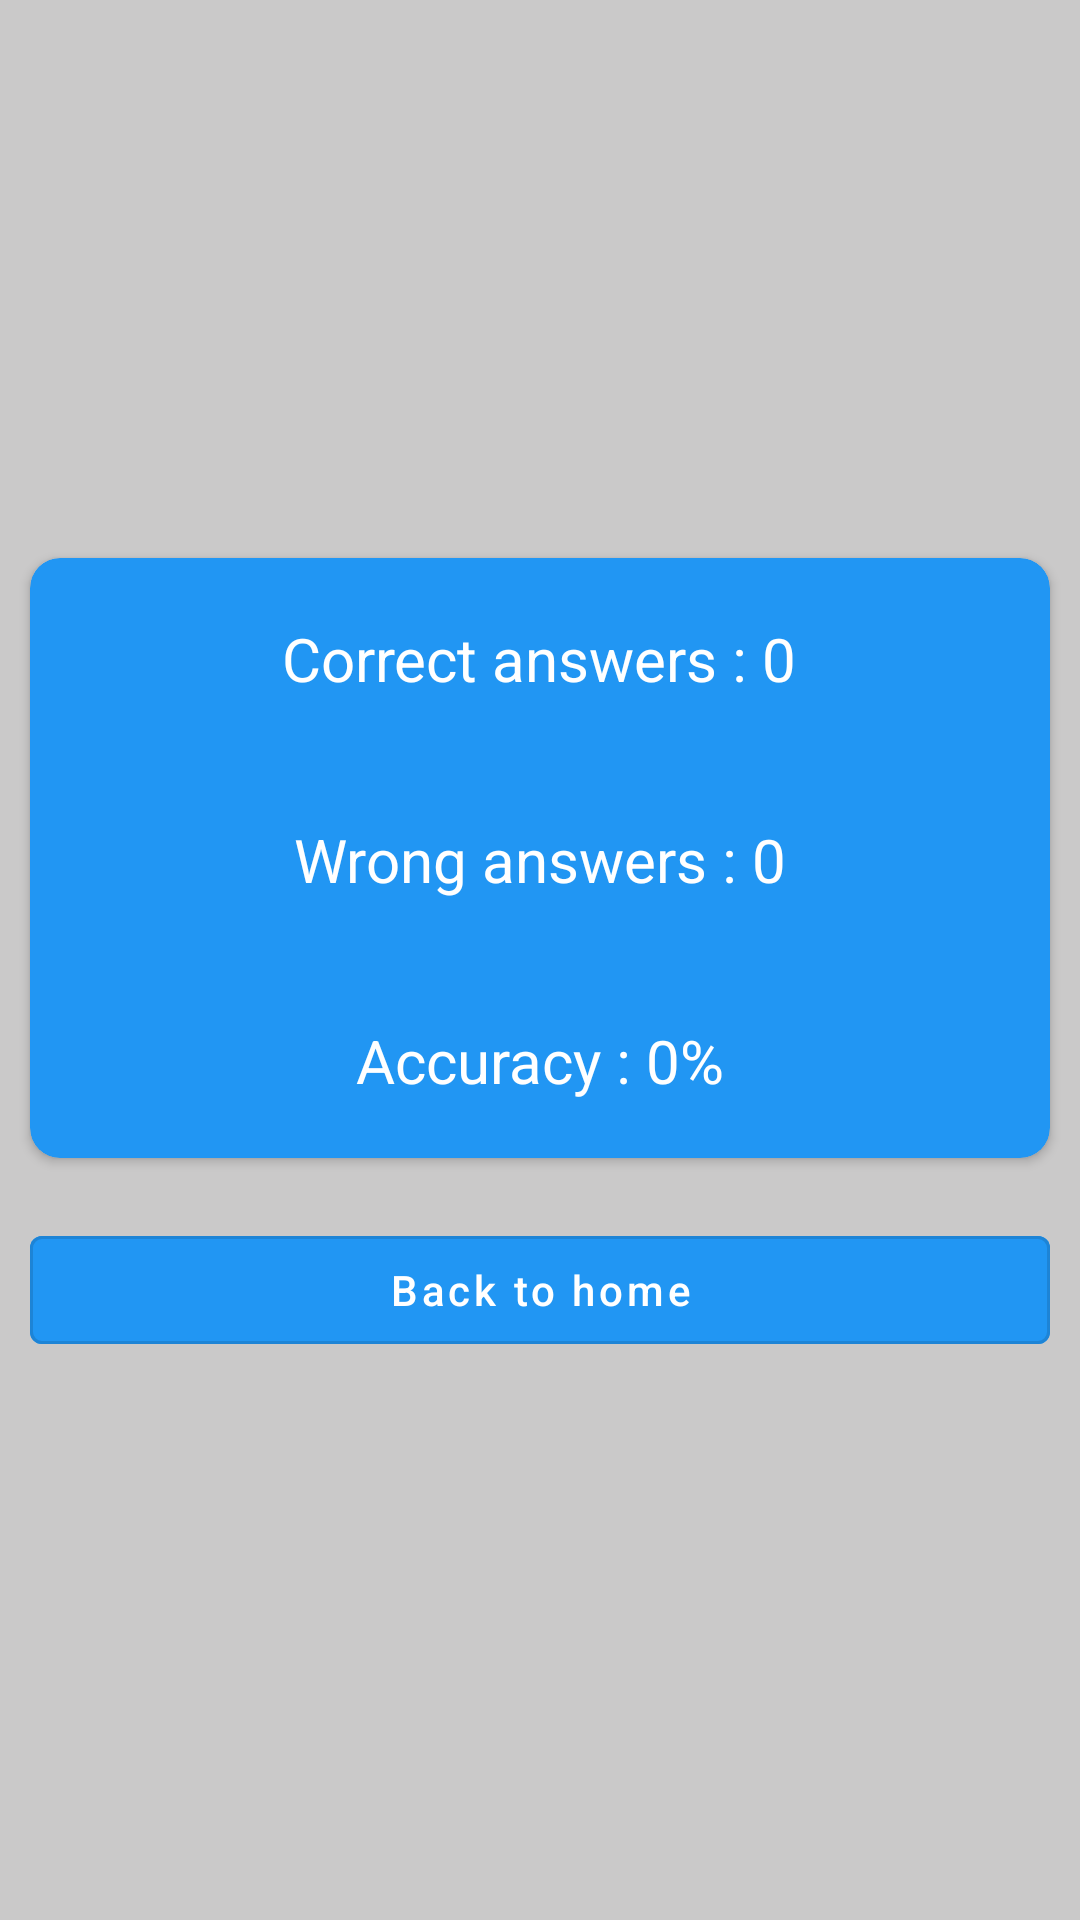

Android layout source for this screen:
<!-- AndroidManifest.xml: application theme Theme.OnlineTestV3 -->
<!-- res/layout/activity_score_card.xml -->
<?xml version="1.0" encoding="utf-8"?>
<LinearLayout
    xmlns:android="http://schemas.android.com/apk/res/android"
    xmlns:app="http://schemas.android.com/apk/res-auto"
    xmlns:tools="http://schemas.android.com/tools"
    android:layout_width="match_parent"
    android:layout_height="match_parent"
    android:gravity="center"
    android:orientation="vertical"
    android:background="#CAC9C9"

    tools:context=".ScoreCardActivity">

    <androidx.cardview.widget.CardView
        android:layout_width="match_parent"
        android:layout_height="200dp"
        android:layout_margin="10dp"
        app:cardCornerRadius="10dp"
        android:backgroundTint="@color/background">
        <LinearLayout
            android:layout_width="match_parent"
            android:layout_height="wrap_content"
            android:gravity="center"
            android:orientation="vertical">

            <TextView
                android:layout_width="wrap_content"
                android:layout_height="wrap_content"
                android:layout_margin="20dp"
                android:textSize="20sp"
                android:textColor="@color/backgroundText"
                android:id="@+id/txtCorrectAns"
                android:text="Correct answers : 0"/>
            <TextView
                android:layout_width="wrap_content"
                android:layout_height="wrap_content"
                android:layout_margin="20dp"
                android:textSize="20sp"
                android:textColor="@color/backgroundText"
                android:id="@+id/txtWrongAns"
                android:text="Wrong answers : 0"/>
            <TextView
                android:layout_width="wrap_content"
                android:layout_height="wrap_content"
                android:layout_margin="20dp"
                android:textColor="@color/backgroundText"
                android:textSize="20sp"
                android:id="@+id/txtAccuracyAns"
                android:text="Accuracy : 0%"/>
        </LinearLayout>
    </androidx.cardview.widget.CardView>

    <com.google.android.material.button.MaterialButton
        android:layout_width="match_parent"
        android:layout_height="wrap_content"
        android:layout_margin="10dp"
        android:textAllCaps="false"
        android:backgroundTint="@color/background"
        android:id="@+id/btnBackHome"
        style="@style/Widget.MaterialComponents.Button.OutlinedButton"
        android:textColor="@color/white"
        android:text="Back to home"/>
</LinearLayout>
<!-- resources referenced by this layout -->
<resources>
  <color name="background">#2196F3</color>
  <color name="backgroundText">#FFFFFF</color>
  <color name="white">#FFFFFFFF</color>
  <style name="Theme.OnlineTestV3" parent="Theme.MaterialComponents.DayNight.NoActionBar">
          
          <item name="colorPrimary">@color/main_bg</item>
          <item name="colorPrimaryVariant">@color/nav_button_bg</item>
          <item name="colorOnPrimary">@color/black</item>
          
          <item name="colorSecondary">@color/teal_200</item>
          <item name="colorSecondaryVariant">@color/teal_700</item>
          <item name="colorOnSecondary">@color/black</item>
          
          <item name="android:statusBarColor">?attr/colorPrimaryVariant</item>
          
      </style>
  <color name="main_bg">#C5EF95</color>
  <color name="nav_button_bg">#4CAF50</color>
  <color name="black">#000000</color>
  <color name="teal_200">#FF03DAC5</color>
  <color name="teal_700">#FF018786</color>
</resources>
